Run: headless pygame with SDL's dummy video driver; simulated clock (each Clock.tick advances the game by its frame time, no real sleeping); random seed 0; keys injected as events and as key.get_pressed() state; no mouse input.
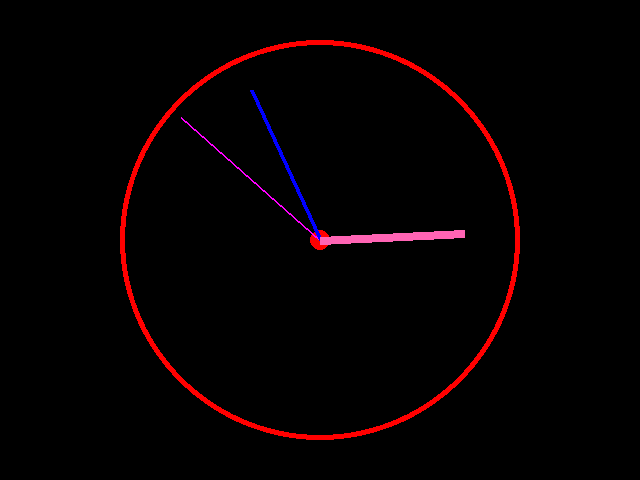
Frame 1 of 4 · flips 1–60 · no input
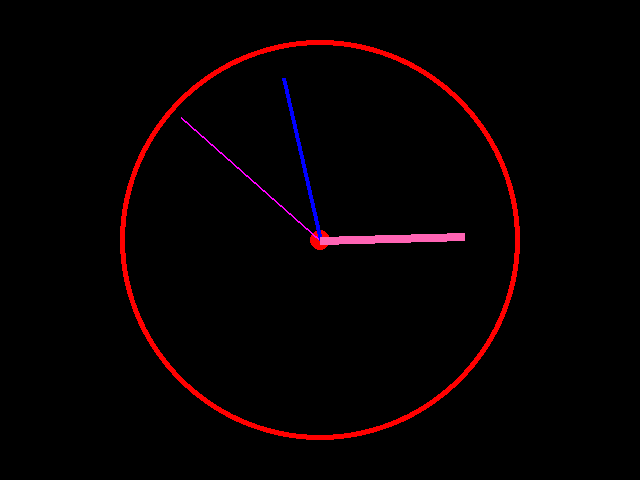
Frame 2 of 4 · flips 61–180 · tapped SPACE, RETURN · held RIGHT (→), D
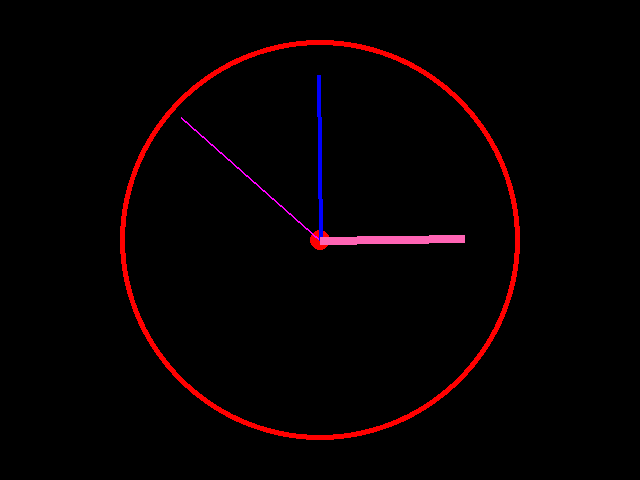
Frame 3 of 4 · flips 181–300 · held DOWN (↓), S
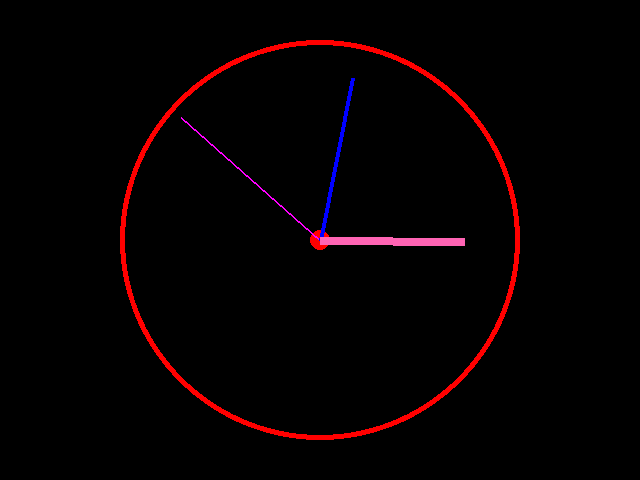
Frame 4 of 4 · flips 301–420 · held LEFT (←), A, UP (↑), W

The pygame program that drew these frames:

# TEE RATKAISUSI TÄHÄN:

import pygame
import datetime
import math

pygame.init()


nyt = datetime.datetime.now()
sekunnit_nyt = int(nyt.strftime("%S"))
minuutit_nyt = int(nyt.strftime("%M"))
tunnit_nyt =  int(nyt.strftime("%H"))

naytto = pygame.display.set_mode((640,480))

kello = pygame.time.Clock()


kulma_sekuntti = -1.58 + ((sekunnit_nyt/60)*(2*math.pi))
kulma_minuutti = -1.58 + ((minuutit_nyt/60)*(2*math.pi))
kulma_tunti = -1.58 + ((tunnit_nyt/12)*(2*math.pi)) + ((minuutit_nyt/60) * (2*math.pi/12))



while True:

    for tapahtuma in pygame.event.get():

        if tapahtuma.type == pygame.QUIT:
            exit()

    aika_nyt = datetime.datetime.now()
    aika_nyt_muotoiltu = aika_nyt.strftime("%H.%M.%S")

    # sekunnit_nyt = int(aika_nyt.strftime("%S"))
    # minuutit_nyt = int(aika_nyt.strftime("%M"))
    # tunnit_nyt =  int(aika_nyt.strftime("%H"))


    naytto.fill((0,0,0))
    pygame.display.set_caption(f"{aika_nyt_muotoiltu}")

    pygame.draw.circle(naytto, (255,0,0), (320,240), 200)
    pygame.draw.circle(naytto, (0,0,0), (320,240), 195)
    pygame.draw.circle(naytto, (255,0,0), (320,240), 10)

    keskipiste_x = 320
    keskipiste_y = 240
    sekuntti_loppu_x = 320+math.cos(kulma_sekuntti)*185
    sekuntti_loppu_y = 240+math.sin(kulma_sekuntti)*185
    minuutti_loppu_x = 320+math.cos(kulma_minuutti)*165
    minuutti_loppu_y = 240+math.sin(kulma_minuutti)*165
    tunti_loppu_x = 320+math.cos(kulma_tunti)*145
    tunti_loppu_y = 240+math.sin(kulma_tunti)*145


    pygame.draw.line(naytto, (255,0,255), (keskipiste_x,keskipiste_y), (sekuntti_loppu_x,sekuntti_loppu_y), 2)
    pygame.draw.line(naytto, (0,0,255), (keskipiste_x,keskipiste_y), (minuutti_loppu_x,minuutti_loppu_y), 4)
    pygame.draw.line(naytto, (255,100,180), (keskipiste_x,keskipiste_y), (tunti_loppu_x,tunti_loppu_y), 8)

    # pygame.draw.line(Surface, color, start_pos, end_pos, width=1)

    kulma_sekuntti += (2*math.pi)/60
    kulma_minuutti += (2*math.pi)/3600
    kulma_tunti += (((2*math.pi)/60)/60)/12

        
    pygame.display.flip()

    kello.tick(1)
